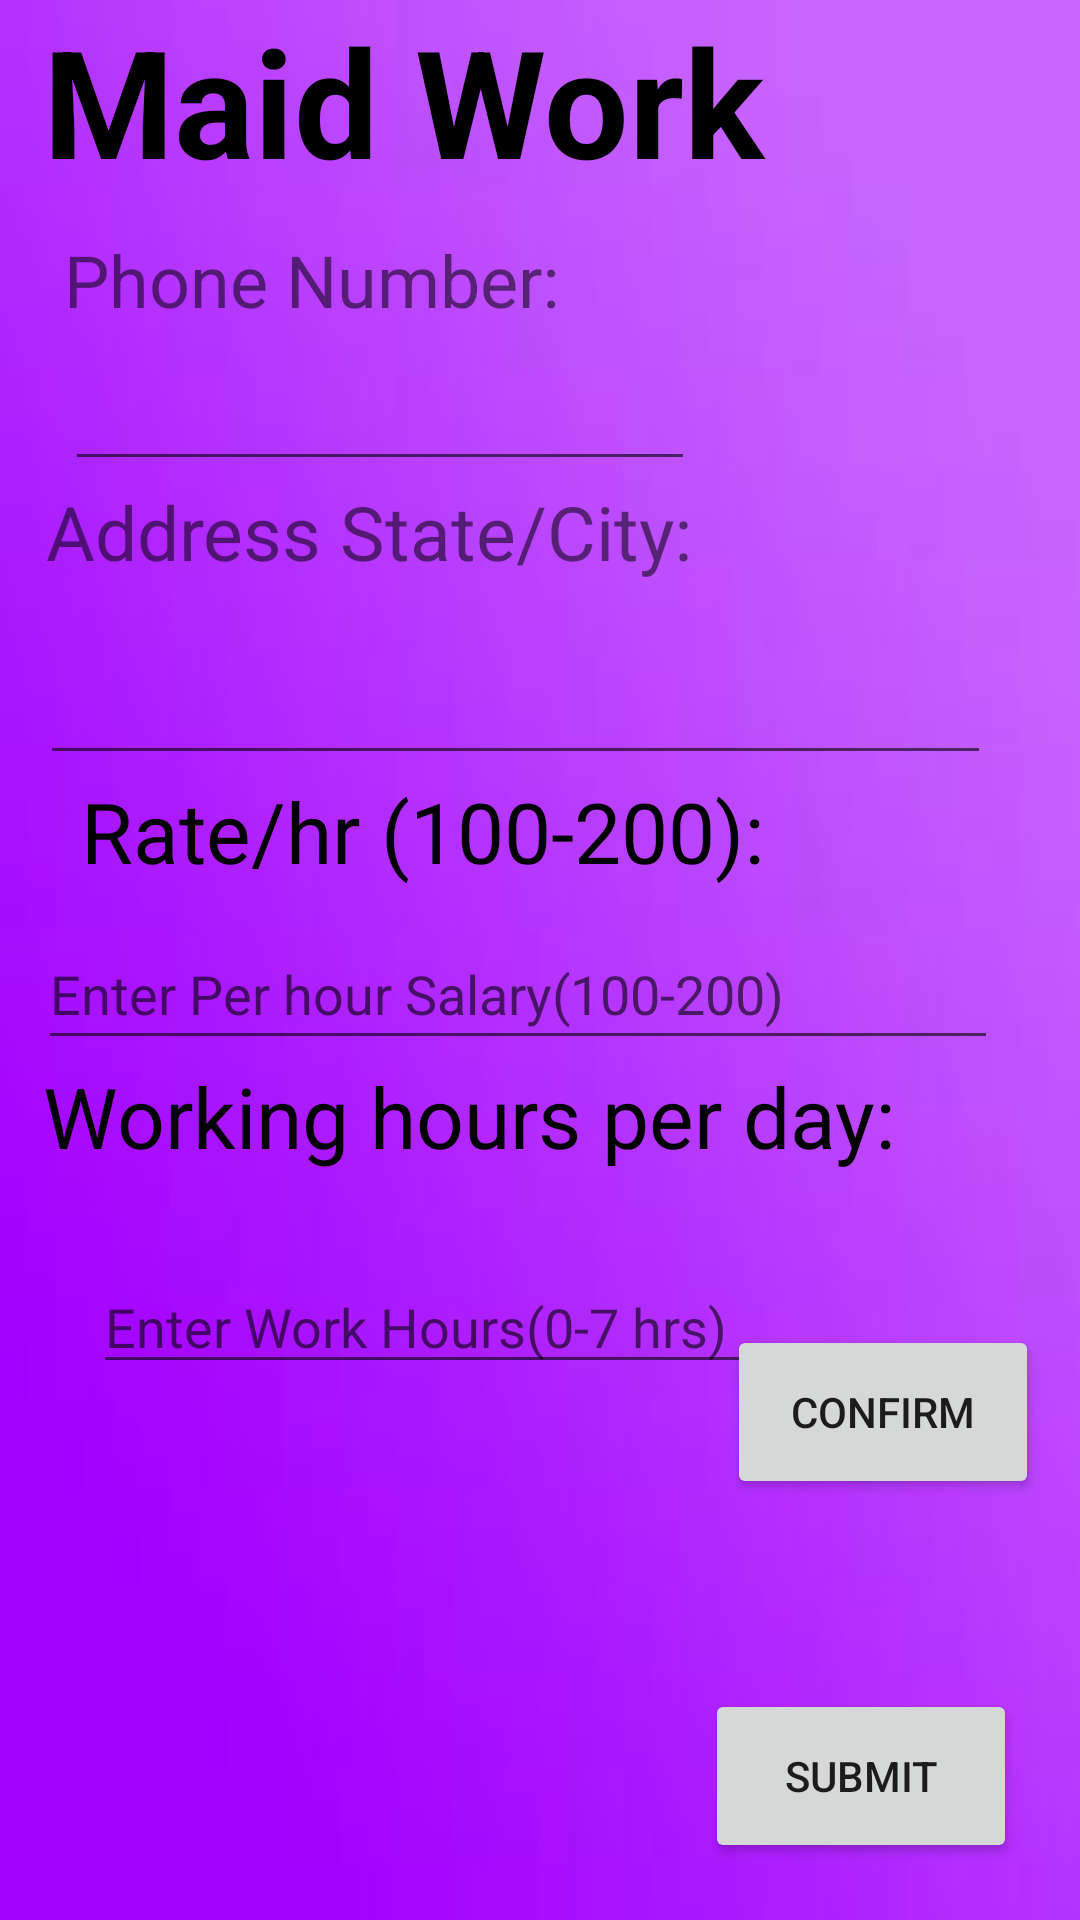

Produce the Android XML layout that renders to this screen, including the resource entries it uses.
<!-- AndroidManifest.xml: application theme Theme.Bluecollar -->
<!-- res/layout/activity_main4.xml -->
<?xml version="1.0" encoding="utf-8"?>
<androidx.constraintlayout.widget.ConstraintLayout xmlns:android="http://schemas.android.com/apk/res/android"
    xmlns:app="http://schemas.android.com/apk/res-auto"
    xmlns:tools="http://schemas.android.com/tools"
    android:layout_width="match_parent"
    android:layout_height="match_parent"
    android:background="@drawable/img_6"
    tools:context=".MainActivity4">

    <TextView
        android:id="@+id/textView6"
        android:layout_width="303dp"
        android:layout_height="42dp"
        android:text="Address State/City:"
        android:textSize="25sp"
        app:layout_constraintBottom_toTopOf="@+id/editTextTextPersonName2"
        app:layout_constraintEnd_toEndOf="parent"
        app:layout_constraintHorizontal_bias="0.268"
        app:layout_constraintStart_toStartOf="parent"
        app:layout_constraintTop_toBottomOf="@+id/editTextNumber7" />

    <EditText
        android:id="@+id/editTextTextPersonName2"
        android:layout_width="317dp"
        android:layout_height="56dp"
        android:ems="10"
        android:inputType="textPersonName"
        app:layout_constraintBottom_toTopOf="@+id/textView5"
        app:layout_constraintEnd_toEndOf="parent"
        app:layout_constraintHorizontal_bias="0.308"
        app:layout_constraintStart_toStartOf="parent"
        app:layout_constraintTop_toBottomOf="@+id/textView6" />

    <TextView
        android:id="@+id/textView17"
        android:layout_width="213dp"
        android:layout_height="42dp"
        android:text="Phone Number:"
        android:textSize="24sp"
        app:layout_constraintBottom_toTopOf="@+id/editTextNumber7"
        app:layout_constraintEnd_toEndOf="parent"
        app:layout_constraintHorizontal_bias="0.146"
        app:layout_constraintStart_toStartOf="parent"
        app:layout_constraintTop_toBottomOf="@+id/textView4" />

    <TextView
        android:id="@+id/textView4"
        android:layout_width="311dp"
        android:layout_height="77dp"
        android:text="Maid Work"
        android:textColor="@color/black"
        android:textSize="50sp"
        android:textStyle="bold"
        app:layout_constraintBottom_toTopOf="@+id/textView17"
        app:layout_constraintEnd_toEndOf="parent"
        app:layout_constraintHorizontal_bias="0.29"
        app:layout_constraintStart_toStartOf="parent"
        app:layout_constraintTop_toTopOf="parent" />

    <TextView
        android:id="@+id/textView5"
        android:layout_width="243dp"
        android:layout_height="48dp"
        android:text="Rate/hr (100-200):"
        android:textColor="@color/black"
        android:textSize="28sp"
        app:layout_constraintBottom_toTopOf="@+id/salary_input"
        app:layout_constraintEnd_toEndOf="parent"
        app:layout_constraintHorizontal_bias="0.232"
        app:layout_constraintStart_toStartOf="parent"
        app:layout_constraintTop_toBottomOf="@+id/editTextTextPersonName2" />

    <TextView
        android:id="@+id/textView7"
        android:layout_width="310dp"
        android:layout_height="68dp"
        android:text="Working hours per day:"
        android:textColor="@color/black"
        android:textSize="28sp"
        app:layout_constraintBottom_toTopOf="@+id/work_hours"
        app:layout_constraintEnd_toEndOf="parent"
        app:layout_constraintHorizontal_bias="0.287"
        app:layout_constraintStart_toStartOf="parent"
        app:layout_constraintTop_toBottomOf="@+id/salary_input" />

    <EditText
        android:id="@+id/work_hours"
        android:layout_width="247dp"
        android:layout_height="40dp"
        android:ems="10"
        android:hint="Enter Work Hours(0-7 hrs)"
        android:inputType="number"
        android:textColor="@color/white"
        app:layout_constraintEnd_toEndOf="parent"
        app:layout_constraintHorizontal_bias="0.273"
        app:layout_constraintStart_toStartOf="parent"
        app:layout_constraintTop_toBottomOf="@+id/textView7" />

    <Button
        android:id="@+id/button5"
        android:layout_width="104dp"
        android:layout_height="58dp"
        android:text="Submit"
        app:layout_constraintBottom_toBottomOf="parent"
        app:layout_constraintEnd_toEndOf="parent"
        app:layout_constraintHorizontal_bias="0.918"
        app:layout_constraintStart_toStartOf="parent"
        app:layout_constraintTop_toBottomOf="@+id/textView8" />

    <TextView
        android:id="@+id/textView8"
        android:layout_width="219dp"
        android:layout_height="64dp"
        android:layout_marginBottom="96dp"
        app:layout_constraintBottom_toBottomOf="parent"
        app:layout_constraintEnd_toEndOf="parent"
        app:layout_constraintHorizontal_bias="0.239"
        app:layout_constraintStart_toStartOf="parent" />

    <Button
        android:id="@+id/button"
        android:layout_width="104dp"
        android:layout_height="58dp"
        android:text="Confirm"
        app:layout_constraintBottom_toTopOf="@+id/textView8"
        app:layout_constraintEnd_toEndOf="parent"
        app:layout_constraintHorizontal_bias="0.947"
        app:layout_constraintStart_toStartOf="parent"
        app:layout_constraintTop_toBottomOf="@+id/work_hours" />

    <EditText
        android:id="@+id/salary_input"
        android:layout_width="320dp"
        android:layout_height="47dp"
        android:ems="10"
        android:hint="Enter Per hour Salary(100-200)"
        android:inputType="number"
        app:layout_constraintBottom_toTopOf="@+id/textView7"
        app:layout_constraintEnd_toEndOf="parent"
        app:layout_constraintHorizontal_bias="0.318"
        app:layout_constraintStart_toStartOf="parent"
        app:layout_constraintTop_toBottomOf="@+id/textView5" />

    <EditText
        android:id="@+id/editTextNumber7"
        android:layout_width="wrap_content"
        android:layout_height="wrap_content"
        android:ems="10"
        android:inputType="number"
        android:textColor="@color/white"
        app:layout_constraintBottom_toTopOf="@+id/textView6"
        app:layout_constraintEnd_toEndOf="parent"
        app:layout_constraintHorizontal_bias="0.144"
        app:layout_constraintStart_toStartOf="parent"
        app:layout_constraintTop_toBottomOf="@+id/textView17" />

</androidx.constraintlayout.widget.ConstraintLayout>
<!-- resources referenced by this layout -->
<resources>
  <!-- drawable img_6: png bitmap (drawable, 21047 bytes) -->
  <style name="Theme.Bluecollar" parent="Theme.MaterialComponents.DayNight.DarkActionBar">
          
          <item name="colorPrimary">@color/purple_500</item>
          <item name="colorPrimaryVariant">@color/purple_700</item>
          <item name="colorOnPrimary">@color/white</item>
          
          <item name="colorSecondary">@color/teal_200</item>
          <item name="colorSecondaryVariant">@color/teal_700</item>
          <item name="colorOnSecondary">@color/black</item>
          
          <item name="android:statusBarColor" tools:targetApi="l">?attr/colorPrimaryVariant</item>
          
      </style>
  <!-- not gathered from this repository: default colours our renderer supplied (Android Studio template values) -->
  <color name="purple_500">#FF6200EE</color>
  <color name="purple_700">#FF3700B3</color>
  <color name="teal_200">#FF03DAC5</color>
  <color name="teal_700">#FF018786</color>
  <color name="black">#FF000000</color>
  <color name="white">#FFFFFFFF</color>
</resources>
